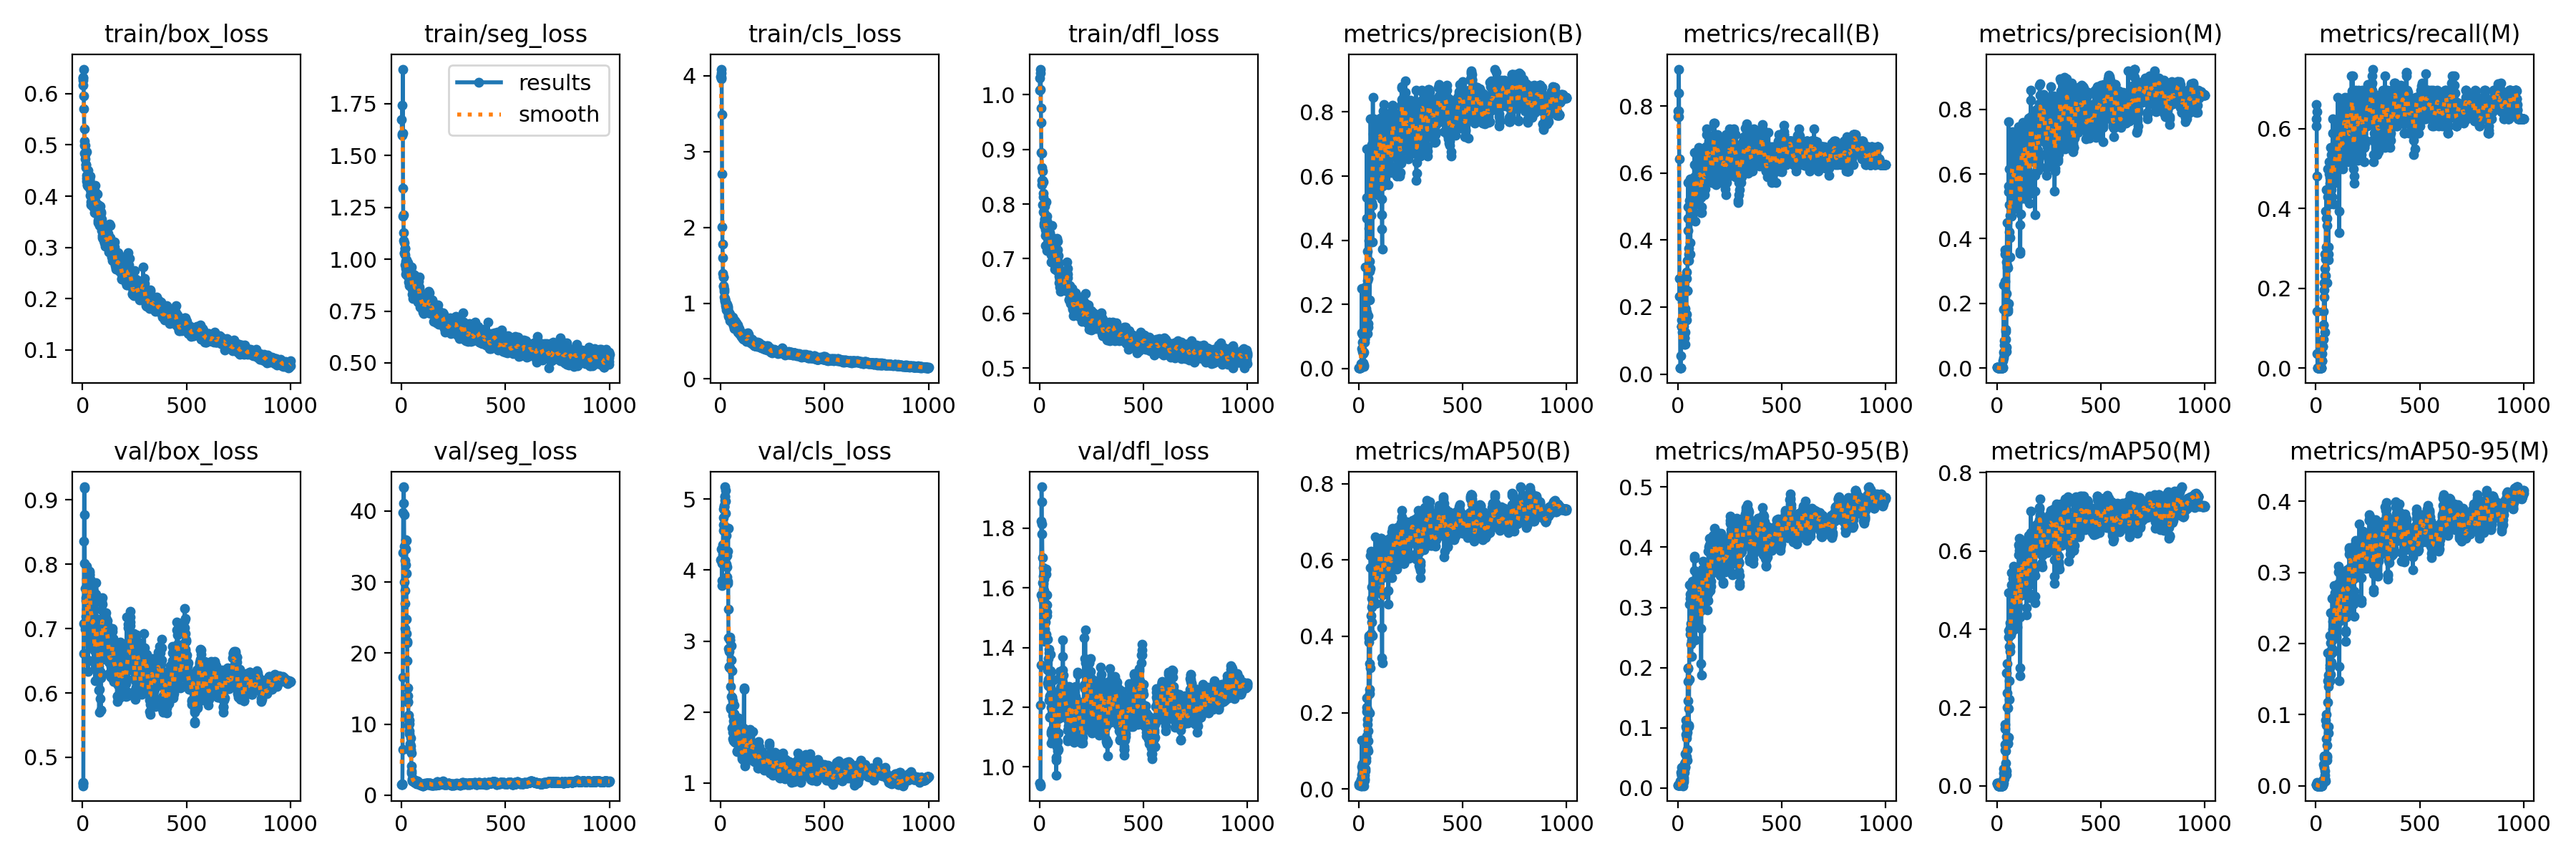

Data behind this chart, as committed beside it:
epoch, train/box_loss, train/seg_loss, train/cls_loss, train/dfl_loss, metrics/precision(B), metrics/recall(B), metrics/mAP50(B), metrics/mAP50-95(B), metrics/precision(M), metrics/recall(M), metrics/mAP50(M), metrics/mAP50-95(M), val/box_loss, val/seg_loss, val/cls_loss, val/dfl_loss, lr/pg0, lr/pg1, lr/pg2
1, 0.6261, 1.673, 3.992, 1.008, 0.00217, 0.7679, 0.00945, 0.00442, 0.00172, 0.6071, 0.00631, 0.00176, 0.46, 1.556, 4.143, 0.9458, 0.09901, 1e-05, 1e-05
2, 0.6303, 1.597, 3.979, 1.03, 0.00222, 0.7857, 0.01331, 0.00502, 0.00177, 0.625, 0.00509, 0.00157, 0.459, 1.549, 4.132, 0.9463, 0.09703, 2.997e-05, 2.997e-05
3, 0.6322, 1.605, 4.038, 1.01, 0.00222, 0.7857, 0.01446, 0.00612, 0.00187, 0.6607, 0.00651, 0.00186, 0.4558, 1.556, 4.14, 0.9371, 0.09505, 4.9901e-05, 4.9901e-05
4, 0.6163, 1.741, 3.965, 1.04, 0.00217, 0.7679, 0.01377, 0.00579, 0.00182, 0.6429, 0.00541, 0.00145, 0.4608, 1.563, 4.148, 0.9407, 0.09307, 6.9792e-05, 6.9792e-05
5, 0.6478, 1.609, 4.088, 1.047, 0.00258, 0.9107, 0.01136, 0.00436, 0.00136, 0.4821, 0.00712, 0.00447, 0.6617, 6.443, 4.297, 1.206, 0.09109, 8.9644e-05, 8.9644e-05
6, 0.5957, 1.917, 3.486, 0.9754, 0.00237, 0.8393, 0.0089, 0.00434, 0.0004, 0.1429, 0.00045, 8e-05, 0.7081, 16.66, 3.776, 1.342, 0.08911, 0.0001095, 0.0001095
7, 0.5703, 1.342, 2.704, 0.9497, 0.00182, 0.6429, 0.01002, 0.00602, 0.0001, 0.03571, 5e-05, 1e-05, 0.8359, 34.14, 3.85, 1.575, 0.08713, 0.0001292, 0.0001292
8, 0.532, 1.209, 2.007, 0.8947, 0.00376, 0.2321, 0.00918, 0.00516, 0, 0, 0, 0, 0.9185, 39.77, 4.091, 1.824, 0.08515, 0.000149, 0.000149
9, 0.5071, 1.214, 1.782, 0.8932, 0.00461, 0.2857, 0.01012, 0.00507, 0, 0, 0, 0, 0.9203, 41.1, 4.26, 1.938, 0.08317, 0.0001687, 0.0001687
10, 0.4846, 1.128, 1.603, 0.8433, 0.00407, 0.2857, 0.02404, 0.01211, 0, 0, 0, 0, 0.8772, 43.39, 4.219, 1.888, 0.08119, 0.0001883, 0.0001883
11, 0.4994, 1.089, 1.39, 0.8359, 0.00994, 0.2321, 0.02482, 0.00814, 0, 0, 0, 0, 0.8011, 43.28, 4.359, 1.813, 0.07921, 0.0002079, 0.0002079
12, 0.4994, 1.08, 1.345, 0.8663, 0.01587, 0.01786, 0.00838, 0.00503, 0, 0, 0, 0, 0.7629, 39.46, 4.557, 1.78, 0.07723, 0.0002275, 0.0002275
13, 0.4812, 1.032, 1.341, 0.86, 0.01587, 0.01786, 0.00838, 0.00503, 0, 0, 0, 0, 0.703, 35.01, 4.636, 1.702, 0.07525, 0.000247, 0.000247
14, 0.4728, 1.027, 1.226, 0.8429, 0.25, 0.01786, 0.1285, 0.0257, 0, 0, 0, 0, 0.6992, 30.03, 4.742, 1.616, 0.07327, 0.0002665, 0.0002665
15, 0.4557, 1.052, 1.233, 0.7984, 0.1111, 0.01786, 0.05863, 0.00586, 0, 0, 0, 0, 0.7193, 26.98, 4.856, 1.562, 0.07129, 0.000286, 0.000286
16, 0.4619, 0.9724, 1.188, 0.8195, 0.0625, 0.05357, 0.03865, 0.00974, 0, 0, 0, 0, 0.7478, 23.48, 4.887, 1.593, 0.06931, 0.0003054, 0.0003054
17, 0.461, 1.051, 1.158, 0.8137, 0.1067, 0.1429, 0.06543, 0.03405, 0, 0, 0, 0, 0.743, 28.76, 4.886, 1.614, 0.06732, 0.0003248, 0.0003248
18, 0.4871, 1.022, 1.084, 0.8404, 0.05357, 0.1607, 0.04474, 0.02394, 0, 0, 0, 0, 0.7297, 33, 4.908, 1.667, 0.06534, 0.0003441, 0.0003441
19, 0.4412, 0.991, 1.062, 0.7856, 0.08247, 0.1429, 0.05038, 0.02181, 0, 0, 0, 0, 0.7284, 32.42, 5.033, 1.638, 0.06336, 0.0003634, 0.0003634
20, 0.4299, 0.9292, 1.036, 0.7648, 0.08247, 0.1429, 0.05038, 0.02181, 0, 0, 0, 0, 0.7767, 34.67, 5.172, 1.628, 0.06138, 0.0003827, 0.0003827
21, 0.4356, 0.9561, 1.054, 0.7615, 0.04636, 0.125, 0.03002, 0.00874, 0, 0, 0, 0, 0.797, 35.9, 5.043, 1.59, 0.0594, 0.0004019, 0.0004019
22, 0.4341, 0.9946, 1.023, 0.7839, 0.01722, 0.2321, 0.01954, 0.00665, 0, 0, 0, 0, 0.7683, 35.89, 4.981, 1.511, 0.05742, 0.0004211, 0.0004211
23, 0.4208, 0.9907, 1.025, 0.772, 0.00943, 0.2143, 0.01547, 0.00685, 0, 0, 0, 0, 0.7122, 31.25, 4.968, 1.462, 0.05544, 0.0004402, 0.0004402
24, 0.423, 0.9977, 0.9977, 0.7727, 0.00769, 0.1964, 0.00866, 0.00393, 0, 0, 0, 0, 0.7202, 24.79, 5.123, 1.549, 0.05346, 0.0004593, 0.0004593
25, 0.4505, 0.9421, 0.9696, 0.796, 0.01078, 0.2679, 0.0188, 0.00779, 0, 0, 0, 0, 0.6507, 22.74, 4.804, 1.436, 0.05148, 0.0004784, 0.0004784
26, 0.4221, 0.93, 0.9147, 0.7686, 0.05047, 0.1964, 0.02786, 0.0105, 0, 0, 0, 0, 0.6333, 21.63, 4.595, 1.421, 0.0495, 0.0004974, 0.0004974
27, 0.4205, 0.934, 0.9442, 0.7535, 0.0916, 0.125, 0.02298, 0.0111, 0, 0, 0, 0, 0.6918, 21.47, 4.484, 1.524, 0.04752, 0.0005164, 0.0005164
28, 0.4201, 0.9204, 0.9487, 0.7422, 0.094, 0.125, 0.02614, 0.01476, 0.00059, 0.01786, 0.00033, 6e-05, 0.7281, 18.94, 4.192, 1.535, 0.04553, 0.0005353, 0.0005353
29, 0.4259, 0.9564, 0.9403, 0.7244, 0.08361, 0.125, 0.03589, 0.01744, 0.00282, 0.07143, 0.00178, 0.00041, 0.7359, 14.03, 4.082, 1.486, 0.04355, 0.0005542, 0.0005542
30, 0.4283, 0.9685, 0.91, 0.768, 0.1197, 0.1429, 0.04774, 0.02426, 0.02342, 0.01786, 0.01447, 0.00315, 0.7187, 13.18, 3.907, 1.444, 0.04157, 0.0005731, 0.0005731
31, 0.4185, 0.9841, 0.9499, 0.7462, 0.1466, 0.1071, 0.05335, 0.03059, 0.04852, 0.03571, 0.00692, 0.00162, 0.7596, 15.12, 4.043, 1.646, 0.03959, 0.0005919, 0.0005919
32, 0.4342, 0.9521, 0.9879, 0.8046, 0.1856, 0.1071, 0.09505, 0.04047, 0.03096, 0.05357, 0.02003, 0.00485, 0.7838, 13.08, 4.205, 1.664, 0.03761, 0.0006107, 0.0006107
33, 0.4326, 0.9348, 0.959, 0.7778, 0.3177, 0.08929, 0.07326, 0.02618, 0.1819, 0.07143, 0.04295, 0.00792, 0.7837, 11.31, 3.84, 1.577, 0.03563, 0.0006294, 0.0006294
34, 0.429, 0.9468, 0.9398, 0.7691, 0.1883, 0.125, 0.07412, 0.03433, 0.2573, 0.05357, 0.03294, 0.00513, 0.7872, 10.67, 3.812, 1.518, 0.03365, 0.0006481, 0.0006481
35, 0.4162, 0.8894, 0.9155, 0.7416, 0.2574, 0.08929, 0.0814, 0.03549, 0.04303, 0.1071, 0.01852, 0.00461, 0.7896, 9.851, 4.268, 1.508, 0.03167, 0.0006668, 0.0006668
36, 0.4009, 0.9181, 0.8465, 0.7145, 0.2353, 0.1607, 0.1211, 0.0425, 0.07193, 0.07143, 0.02286, 0.00508, 0.7767, 9.036, 4.59, 1.543, 0.02968, 0.0006854, 0.0006854
37, 0.4394, 0.9203, 0.8689, 0.7597, 0.1761, 0.1964, 0.1392, 0.05738, 0.08428, 0.1071, 0.03849, 0.00725, 0.7487, 10.07, 3.448, 1.428, 0.0277, 0.000704, 0.000704
38, 0.4138, 0.8712, 0.8663, 0.7388, 0.5336, 0.1786, 0.2035, 0.0892, 0.366, 0.1429, 0.1056, 0.02985, 0.6946, 10.56, 3.045, 1.325, 0.02572, 0.0007225, 0.0007225
39, 0.3891, 0.9246, 0.8295, 0.7145, 0.6843, 0.1786, 0.2379, 0.1126, 0.2692, 0.2143, 0.1463, 0.04234, 0.688, 8.706, 2.897, 1.282, 0.02374, 0.000741, 0.000741
40, 0.3838, 0.8788, 0.829, 0.7263, 0.4689, 0.1607, 0.2142, 0.1016, 0.3525, 0.1964, 0.1572, 0.03902, 0.7118, 7.246, 2.644, 1.271, 0.02176, 0.0007595, 0.0007595
41, 0.4097, 0.8855, 0.8477, 0.7462, 0.3657, 0.1607, 0.1829, 0.09841, 0.1796, 0.1786, 0.09104, 0.02584, 0.7007, 6.323, 2.633, 1.294, 0.01978, 0.0007779, 0.0007779
42, 0.4087, 0.911, 0.8741, 0.7434, 0.2748, 0.1786, 0.1683, 0.08753, 0.08933, 0.25, 0.08986, 0.02107, 0.7528, 6.364, 2.857, 1.364, 0.0178, 0.0007963, 0.0007963
43, 0.4127, 0.9082, 0.8252, 0.7471, 0.1104, 0.2857, 0.1061, 0.05278, 0.1188, 0.08929, 0.0408, 0.01005, 0.7595, 8.078, 3.057, 1.285, 0.01581, 0.0008147, 0.0008147
44, 0.4219, 0.8864, 0.8496, 0.747, 0.1406, 0.3039, 0.153, 0.08373, 0.1132, 0.2857, 0.05712, 0.01445, 0.7259, 6.987, 2.619, 1.225, 0.01383, 0.000833, 0.000833
45, 0.3903, 0.9478, 0.8439, 0.7379, 0.1652, 0.25, 0.1254, 0.0636, 0.06484, 0.2321, 0.03796, 0.00984, 0.7205, 6.491, 3.01, 1.382, 0.01185, 0.0008512, 0.0008512
46, 0.3995, 0.9198, 0.7643, 0.7322, 0.1303, 0.25, 0.09943, 0.04594, 0.05044, 0.2321, 0.02888, 0.00698, 0.7164, 5.981, 3.02, 1.394, 0.009869, 0.0008695, 0.0008695
47, 0.3994, 0.8958, 0.8233, 0.7476, 0.2803, 0.3393, 0.2042, 0.09246, 0.2305, 0.2729, 0.1252, 0.03575, 0.685, 4.094, 2.355, 1.237, 0.007888, 0.0008877, 0.0008877
48, 0.398, 0.9617, 0.8135, 0.7453, 0.4383, 0.5, 0.4025, 0.1998, 0.3289, 0.3929, 0.2879, 0.09255, 0.6702, 3.442, 2.071, 1.167, 0.005906, 0.0009058, 0.0009058
49, 0.395, 0.8876, 0.8168, 0.7436, 0.4758, 0.4643, 0.3955, 0.1983, 0.4497, 0.375, 0.3129, 0.0999, 0.6832, 3.104, 2.049, 1.169, 0.003924, 0.0009239, 0.0009239
50, 0.3826, 0.8781, 0.801, 0.7191, 0.4003, 0.5714, 0.3847, 0.1773, 0.317, 0.4464, 0.2377, 0.0848, 0.7218, 2.268, 2.038, 1.238, 0.001942, 0.000942, 0.000942
51, 0.3786, 0.8316, 0.777, 0.7295, 0.3355, 0.4286, 0.3277, 0.1446, 0.31, 0.3036, 0.2013, 0.06592, 0.7342, 2.084, 2.22, 1.315, 0.0009505, 0.0009505, 0.0009505
52, 0.3949, 0.8558, 0.7617, 0.7222, 0.3105, 0.3571, 0.2601, 0.104, 0.3105, 0.3571, 0.1988, 0.05668, 0.7624, 2.057, 2.736, 1.321, 0.0009495, 0.0009495, 0.0009495
53, 0.4003, 0.8583, 0.7689, 0.7155, 0.214, 0.3393, 0.1998, 0.1027, 0.181, 0.3036, 0.1093, 0.03942, 0.7577, 2.11, 2.934, 1.377, 0.0009485, 0.0009485, 0.0009485
54, 0.3852, 0.8896, 0.784, 0.715, 0.3042, 0.375, 0.2497, 0.1323, 0.1761, 0.2143, 0.1072, 0.03616, 0.6893, 2.29, 2.579, 1.199, 0.0009475, 0.0009475, 0.0009475
55, 0.385, 0.8658, 0.7988, 0.7071, 0.3134, 0.5714, 0.3178, 0.1806, 0.2001, 0.375, 0.1244, 0.04234, 0.6477, 2.354, 2.209, 1.081, 0.0009465, 0.0009465, 0.0009465
56, 0.3674, 0.81, 0.7628, 0.6947, 0.6585, 0.5714, 0.5793, 0.305, 0.5453, 0.4464, 0.3966, 0.1477, 0.6657, 2.089, 1.773, 1.119, 0.0009455, 0.0009455, 0.0009455
57, 0.3963, 0.8967, 0.7331, 0.7345, 0.7786, 0.5179, 0.6117, 0.3375, 0.7624, 0.5, 0.4942, 0.1864, 0.6501, 1.954, 1.718, 1.111, 0.0009446, 0.0009446, 0.0009446
58, 0.3995, 0.8965, 0.7856, 0.7391, 0.6706, 0.5818, 0.6232, 0.3225, 0.5632, 0.4286, 0.3798, 0.1172, 0.6878, 2.123, 1.623, 1.196, 0.0009436, 0.0009436, 0.0009436
59, 0.4111, 0.9257, 0.7545, 0.734, 0.4775, 0.5179, 0.4546, 0.2557, 0.5051, 0.2857, 0.2688, 0.07375, 0.6983, 2.231, 1.953, 1.219, 0.0009426, 0.0009426, 0.0009426
60, 0.4205, 0.9246, 0.8115, 0.7602, 0.5696, 0.3571, 0.4071, 0.2634, 0.4202, 0.2719, 0.2201, 0.08281, 0.6456, 1.965, 2.16, 1.125, 0.0009416, 0.0009416, 0.0009416
... 940 more rows
